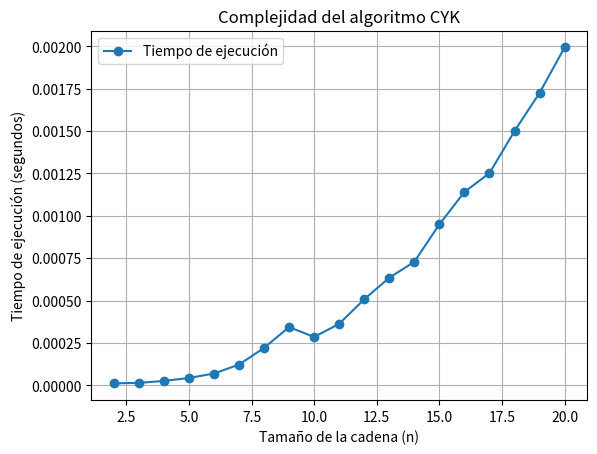

Recreate this plot in Python.
import time
import numpy as np
import matplotlib.pyplot as plt

# Función para verificar si una gramática está en la forma normal de Chomsky (CNF)
def es_cnf(gramatica):
    for produccion in gramatica:
        for regla in gramatica[produccion]:
            if len(regla) == 1 and regla.islower():
                continue
            elif len(regla) == 2 and all(s.isupper() for s in regla):
                continue
            else:
                return False
    return True

# Algoritmo CYK
def cyk(gramatica, cadena):
    n = len(cadena)

    # Crear tabla
    tabla = np.zeros((n, n), dtype=object)
    for i in range(n):
        tabla[i] = [set() for _ in range(n)]

    # Inicialización (primer nivel de la pirámide)
    for i in range(n):
        for variable, reglas in gramatica.items():
            if cadena[i] in reglas:
                tabla[i][i].add(variable)

    # Rellenar la tabla (niveles superiores de la pirámide)
    for largo in range(2, n + 1):  # Largo de la subsecuencia
        for i in range(n - largo + 1):  # Inicio de la subsecuencia
            j = i + largo - 1  # Final de la subsecuencia
            for k in range(i, j):  # División de la subsecuencia
                for variable, reglas in gramatica.items():
                    for regla in reglas:
                        if len(regla) == 2:
                            B, C = regla
                            if B in tabla[i][k] and C in tabla[k + 1][j]:
                                tabla[i][j].add(variable)

    return 'S' in tabla[0][n - 1], tabla

# Gramática en CNF y cadena a verificar
gramatica = {
    'S': ['AB', 'BC'],
    'A': ['BA', 'a'],
    'B': ['CC', 'b'],
    'C': ['AB', 'a']
}
cadena = "baaba"

# Verificar si la gramática está en CNF
if not es_cnf(gramatica):
    print("La gramática no está en la forma normal de Chomsky (CNF)")
else:
    # Medir el tiempo de ejecución
    inicio = time.time()

    # Ejecutar CYK
    pertenece, tabla = cyk(gramatica, cadena)

    fin = time.time()

    # Mostrar el resultado
    print(f"La cadena {'pertenece' if pertenece else 'no pertenece'} al lenguaje.")
    print(f"Tiempo de ejecución: {fin - inicio:.6f} segundos")

    # Complejidad del algoritmo
    n = len(cadena)
    complejidad = n ** 3 * len(gramatica)  # O(n^3 * |G|)
    print(f"Complejidad del algoritmo CYK: O({complejidad})")

    # Generar tiempos de ejecución para diferentes tamaños de cadenas
    tamanos_cadena = list(range(2, 21))
    tiempos_ejecucion = []

    for t in tamanos_cadena:
        cadena_test = "a" * t
        inicio = time.time()
        cyk(gramatica, cadena_test)
        fin = time.time()
        tiempos_ejecucion.append(fin - inicio)

    # Graficar los tiempos de ejecución
    plt.plot(tamanos_cadena, tiempos_ejecucion, marker='o', label="Tiempo de ejecución")
    plt.title("Complejidad del algoritmo CYK")
    plt.xlabel("Tamaño de la cadena (n)")
    plt.ylabel("Tiempo de ejecución (segundos)")
    plt.legend()
    plt.grid(True)

    # Guardar la gráfica en un archivo PNG
    plt.savefig("cyk_complejidad.png")
    print("Gráfica guardada como 'cyk_complejidad.png'")

